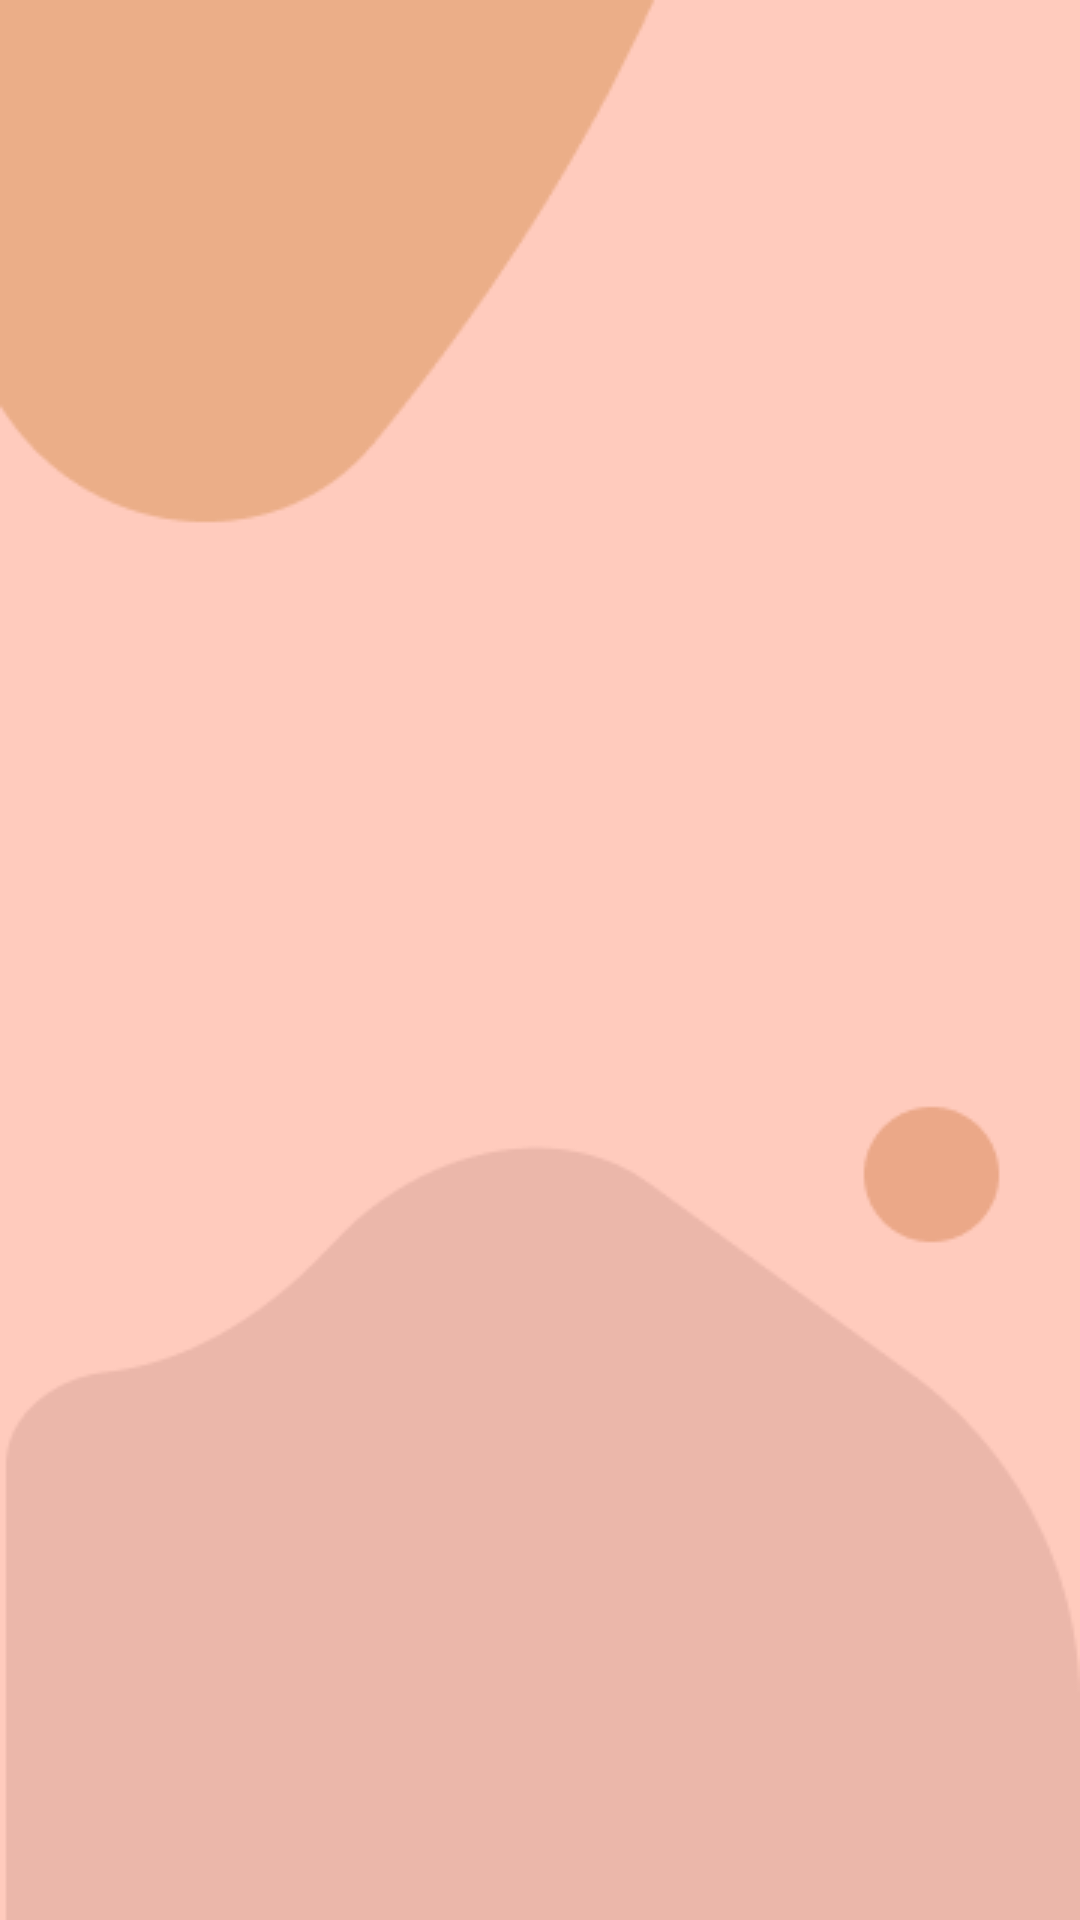

Here is an Android app screen rendered from its layout file. Give the layout XML and the strings, colors and styles it references.
<!-- AndroidManifest.xml: application theme Theme.GrillsKitchen -->
<!-- res/layout/activity_purchasing.xml -->
<?xml version="1.0" encoding="utf-8"?>
<LinearLayout xmlns:android="http://schemas.android.com/apk/res/android"
    xmlns:app="http://schemas.android.com/apk/res-auto"
    xmlns:tools="http://schemas.android.com/tools"
    android:layout_width="match_parent"
    android:layout_height="match_parent"
    android:background="@drawable/screen5"
    tools:context=".Purchasing"
    android:orientation="vertical">

    <androidx.recyclerview.widget.RecyclerView
        android:id="@+id/recyclerview"
        android:layout_width="match_parent"
        android:layout_height="match_parent"
        tools:listitem="@layout/sample_mainfood"/>
</LinearLayout>
<!-- res/layout/sample_mainfood.xml (included above) -->
<?xml version="1.0" encoding="utf-8"?>
<LinearLayout xmlns:android="http://schemas.android.com/apk/res/android"
    xmlns:app="http://schemas.android.com/apk/res-auto"
    android:layout_width="match_parent"
    android:layout_height="144dp"
    android:background="@drawable/screen5"
    android:orientation="horizontal">

    <androidx.cardview.widget.CardView
        android:layout_width="match_parent"
        android:layout_height="match_parent"
        android:layout_marginLeft="10dp"
        android:layout_marginTop="9dp"
        android:layout_marginRight="10dp"
        app:cardCornerRadius="5dp"
        app:cardMaxElevation="5dp">

        <LinearLayout
            android:layout_width="match_parent"
            android:layout_height="match_parent"
            android:orientation="horizontal">

            <ImageView
                android:id="@+id/imageView"
                android:layout_width="wrap_content"
                android:layout_height="match_parent"
                android:layout_weight="1"
                android:scaleType="centerCrop"
                app:srcCompat="@drawable/burger" />

            <LinearLayout
                android:layout_width="match_parent"
                android:layout_height="match_parent"
                android:layout_weight="1"
                android:gravity="center_vertical"
                android:orientation="vertical">

                <TextView
                    android:id="@+id/name"
                    android:layout_width="wrap_content"
                    android:layout_height="wrap_content"
                    android:layout_marginLeft="12dp"
                    android:text="Name"
                    android:textColor="@color/black"
                    android:textSize="24sp"
                    android:textStyle="bold" />

                <LinearLayout
                    android:layout_width="wrap_content"
                    android:layout_height="wrap_content"
                    android:orientation="horizontal">

                    <TextView
                        android:id="@+id/textView3"
                        android:layout_width="wrap_content"
                        android:layout_height="wrap_content"
                        android:layout_marginLeft="12dp"
                        android:layout_weight="1"
                        android:text="Rs."
                        android:textColor="@color/red" />

                    <TextView
                        android:id="@+id/orderPrice"
                        android:layout_width="wrap_content"
                        android:layout_height="wrap_content"
                        android:layout_weight="0"
                        android:text="Price"
                        android:textColor="@color/red"
                        android:textStyle="bold" />
                </LinearLayout>

                <TextView
                    android:id="@+id/description"
                    android:layout_width="match_parent"
                    android:layout_height="wrap_content"
                    android:layout_marginLeft="12dp"
                    android:text="Description"
                    android:textColor="#202020" />

            </LinearLayout>
        </LinearLayout>
    </androidx.cardview.widget.CardView>
</LinearLayout>
<!-- resources referenced by this layout -->
<resources>
  <color name="black">#FF000000</color>
  <color name="red">#CA0000</color>
  <!-- drawable screen5: png bitmap (drawable, 6554 bytes) -->
  <style name="Theme.GrillsKitchen" parent="Theme.MaterialComponents.DayNight.NoActionBar">
          
          <item name="colorPrimary">@color/purple_500</item>
          <item name="colorPrimaryVariant">@color/purple_700</item>
          <item name="colorOnPrimary">@color/white</item>
          
          <item name="colorSecondary">@color/teal_200</item>
          <item name="colorSecondaryVariant">@color/teal_700</item>
          <item name="colorOnSecondary">@color/black</item>
          
          <item name="android:statusBarColor" tools:targetApi="l">?attr/colorPrimaryVariant</item>
          
          <item name="android:windowTranslucentStatus">true</item>
      </style>
  <color name="purple_500">#FF6200EE</color>
  <color name="purple_700">#FF3700B3</color>
  <color name="white">#FFFFFFFF</color>
  <color name="teal_200">#FF03DAC5</color>
  <color name="teal_700">#018786</color>
</resources>
